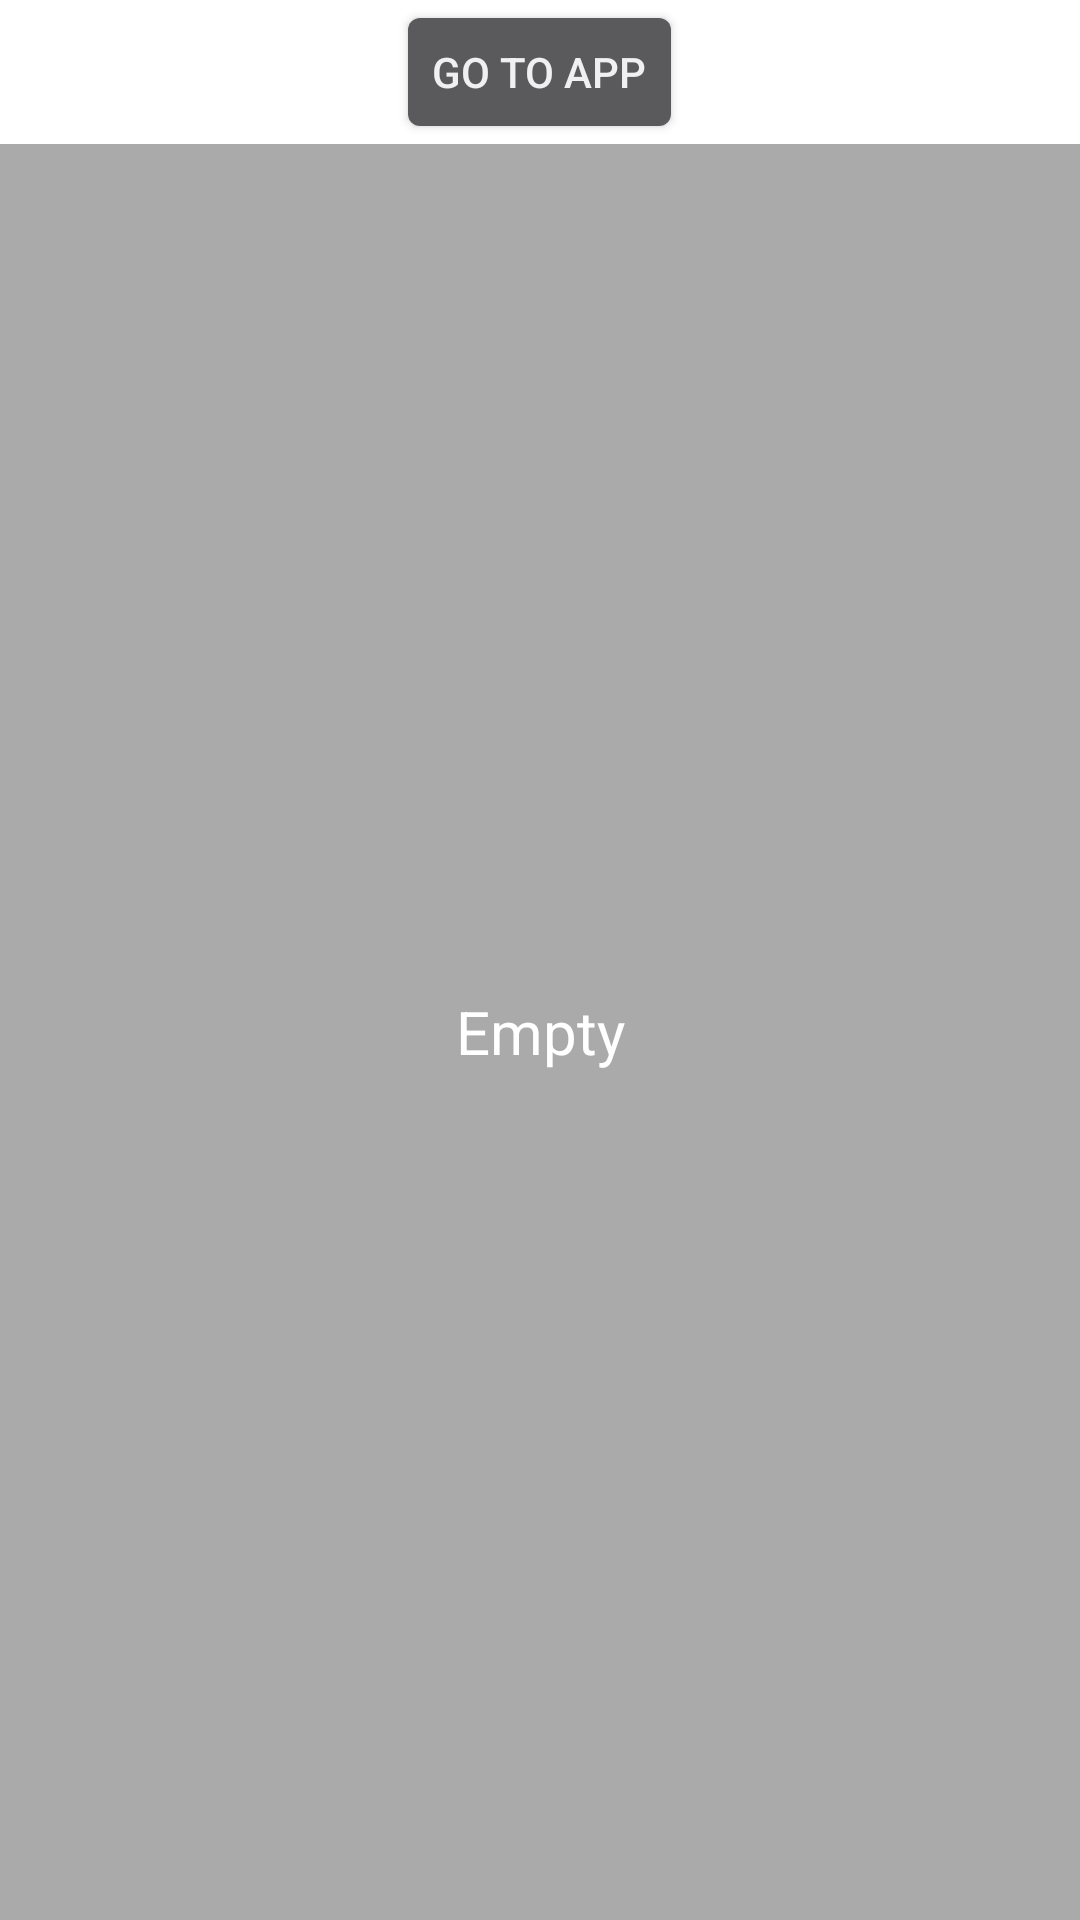

This screen was rendered from an Android layout file. Write that file and the resources it references.
<!-- AndroidManifest.xml: application theme Theme.Tasks -->
<!-- res/layout/app_widget.xml -->
<LinearLayout xmlns:android="http://schemas.android.com/apk/res/android"
    style="@style/Widget.Tasks.AppWidget.Container"
    android:layout_width="match_parent"
    android:layout_height="match_parent"
    android:gravity="center_horizontal"
    android:orientation="vertical"
    android:theme="@style/Theme.Tasks.AppWidgetContainer">


    <Button
        android:id="@+id/widget_button"
        android:layout_width="wrap_content"
        android:layout_height="wrap_content"
        android:layout_alignParentStart="true"
        android:layout_alignParentTop="true"
        android:layout_alignParentEnd="true"
        android:text="Go to App" />
    
    <FrameLayout
        android:layout_width="match_parent"
        android:layout_height="match_parent">
        
        <ListView
            android:id="@+id/widget_stack_view"
            android:layout_width="match_parent"
            android:layout_height="match_parent"
            android:loopViews="true"/>

        <TextView
            android:id="@+id/widget_empty_view"
            android:layout_width="match_parent"
            android:layout_height="match_parent"
            android:background="@android:color/darker_gray"
            android:text="Empty"
            android:lineHeight="15dp"
            android:gravity="center"
            android:textColor="@android:color/white"
            android:textSize="20sp"
            />
    </FrameLayout>

</LinearLayout>
<!-- resources referenced by this layout -->
<resources>
  <style name="Theme.Tasks.AppWidgetContainer" parent="Theme.Tasks.AppWidgetContainerParent">
          
          <item name="appWidgetPadding">16dp</item>
      </style>
  <style name="Theme.Tasks" parent="Theme.MaterialComponents.DayNight.DarkActionBar">
          
          <item name="colorPrimary">@color/purple_500</item>
          <item name="colorPrimaryVariant">@color/purple_700</item>
          <item name="colorOnPrimary">@color/white</item>
          
          <item name="colorSecondary">@color/teal_200</item>
          <item name="colorSecondaryVariant">@color/teal_700</item>
          <item name="colorOnSecondary">@color/black</item>
          
          <item name="android:statusBarColor">?attr/colorPrimaryVariant</item>
          
      </style>
  <style name="Theme.Tasks.AppWidgetContainerParent" parent="@android:style/Theme.DeviceDefault">
          
          <item name="appWidgetRadius">16dp</item>
          
          <item name="appWidgetInnerRadius">8dp</item>
      </style>
  <color name="purple_500">#FF6200EE</color>
  <color name="purple_700">#FF3700B3</color>
  <color name="white">#FFFFFFFF</color>
  <color name="teal_200">#FF03DAC5</color>
  <color name="teal_700">#FF018786</color>
  <color name="black">#FF000000</color>
</resources>
